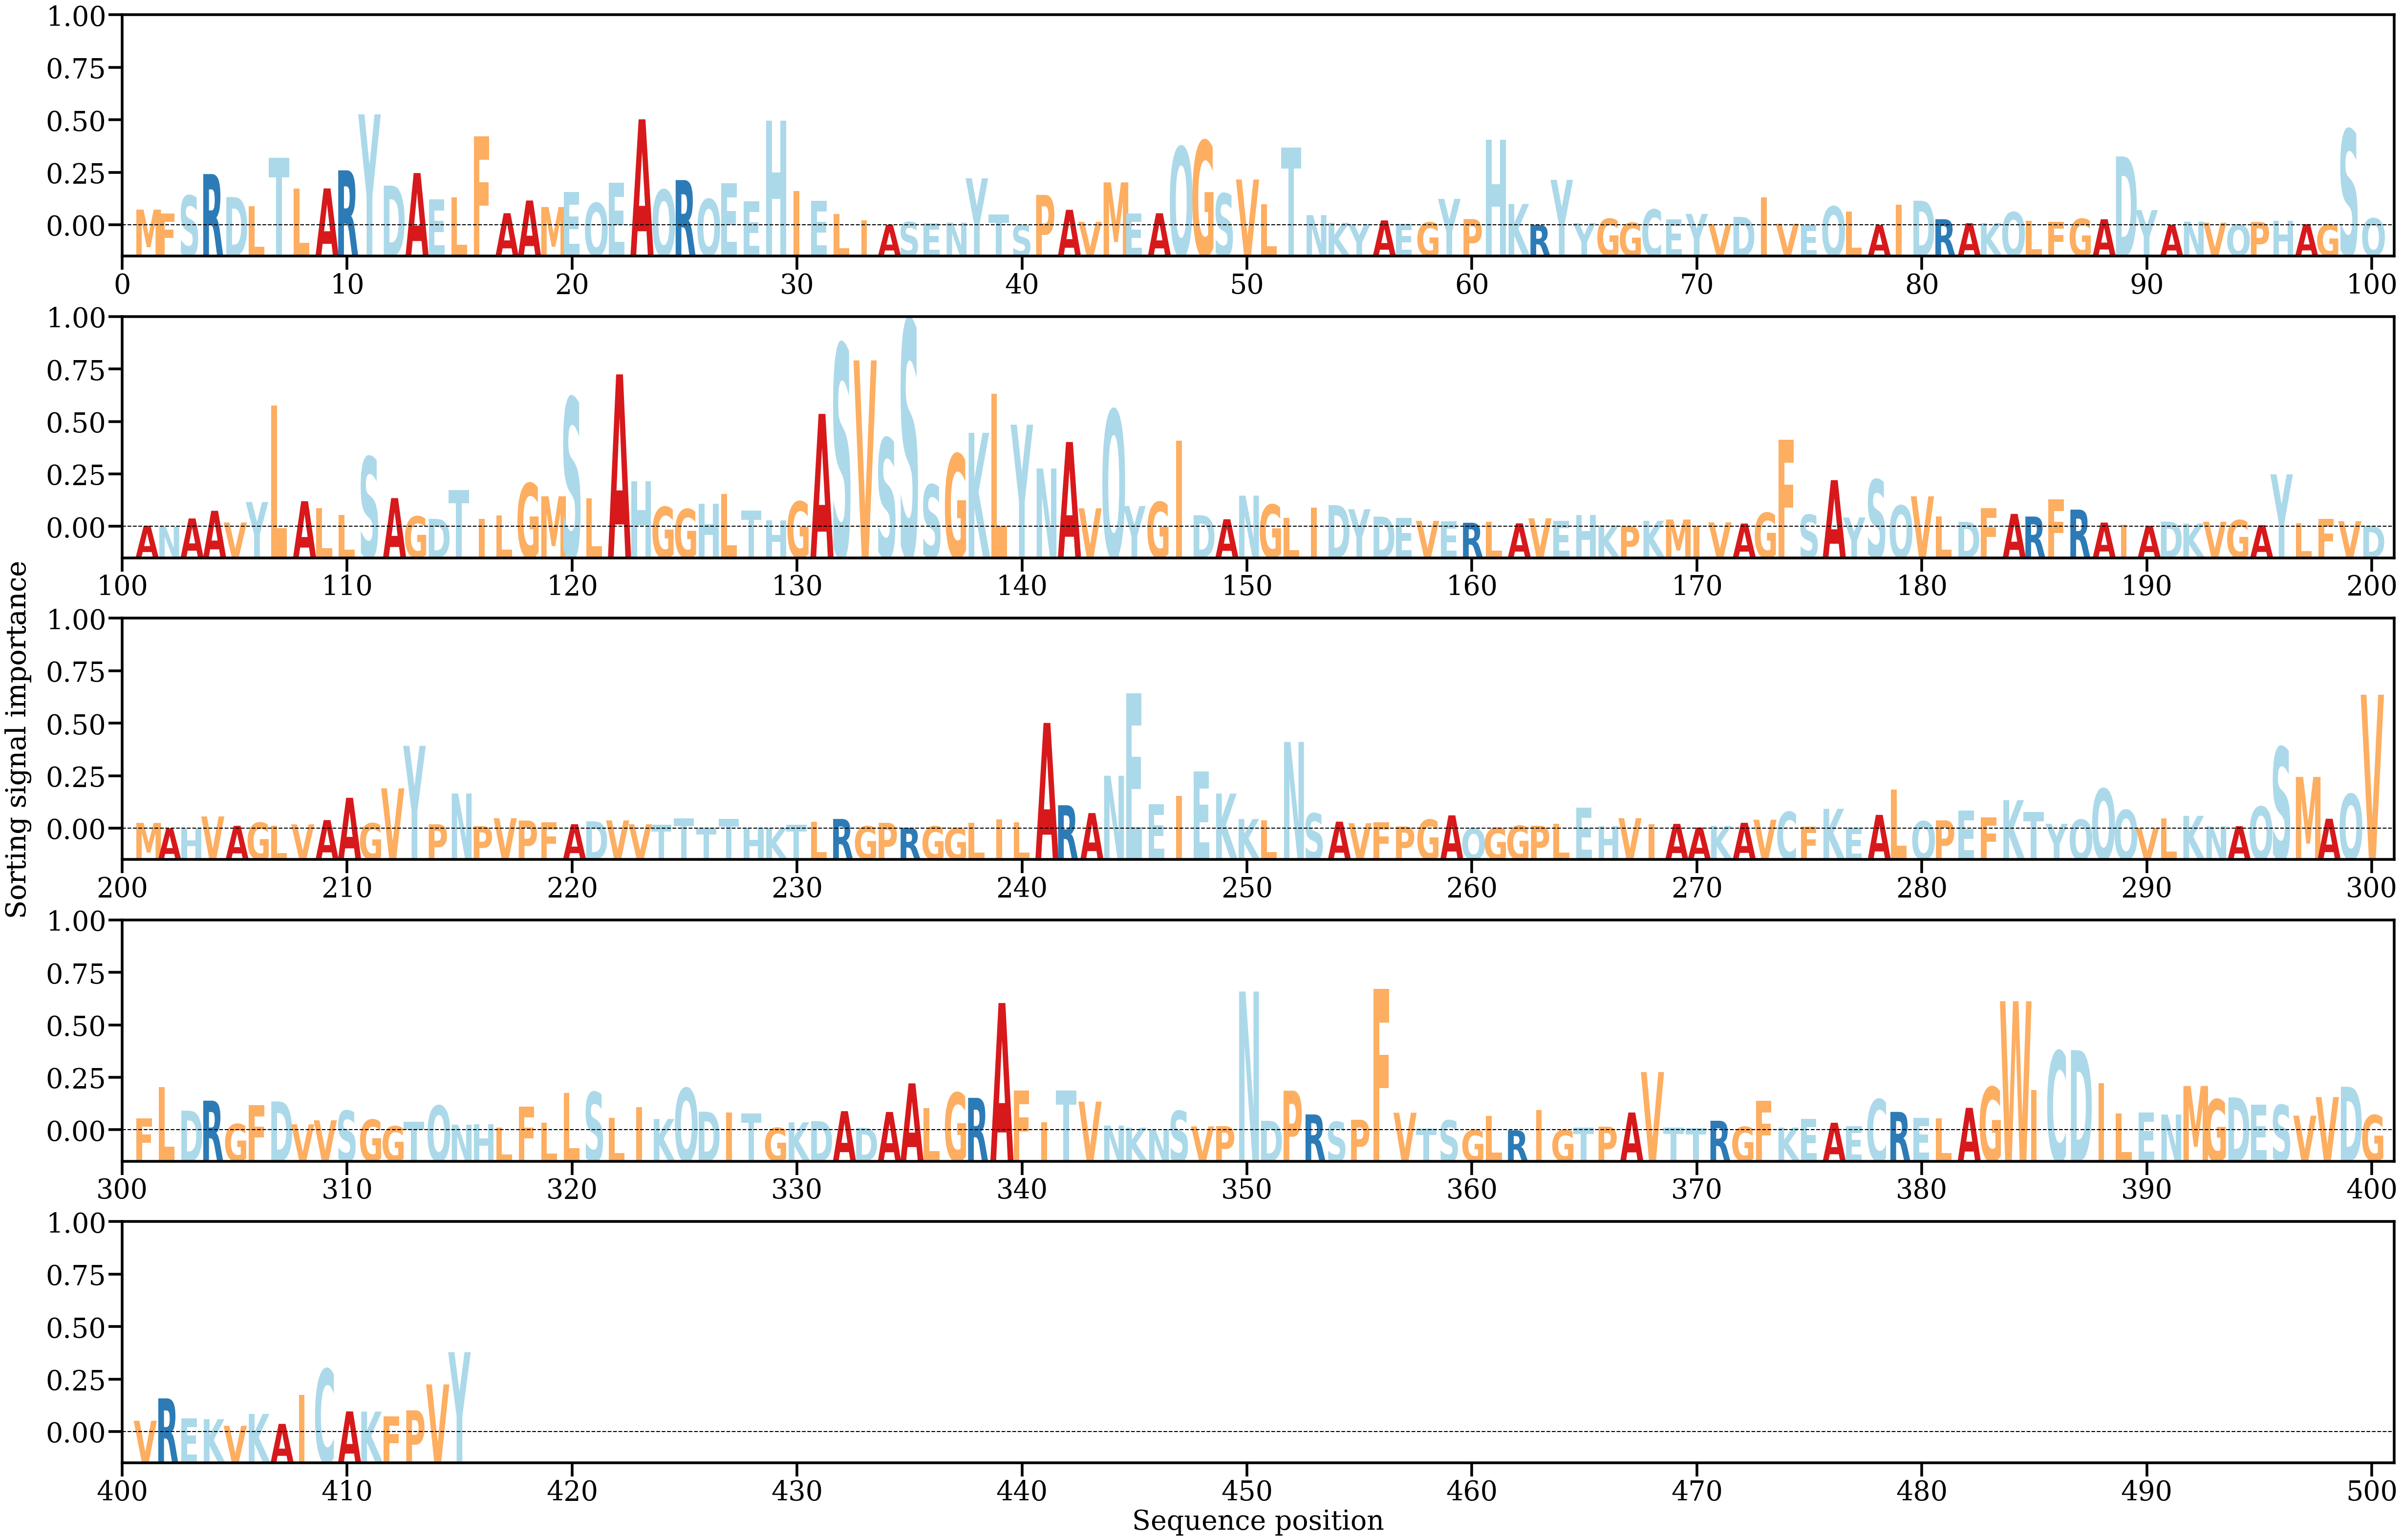

Values plotted in this chart, from the file beside it:
AA, Alpha
M, [0.00152431]
F, [0.00113524]
S, [0.0028818]
R, [0.00497098]
D, [0.00274307]
L, [0.00183791]
T, [0.00652862]
L, [0.00356595]
A, [0.00357987]
R, [0.00533218]
Y, [0.01075623]
D, [0.00385201]
A, [0.00506778]
E, [0.00252623]
L, [0.00272023]
F, [0.0086068]
A, [0.00117767]
A, [0.00240736]
M, [0.00177575]
E, [0.00321532]
Q, [0.00217586]
E, [0.0041275]
A, [0.01027333]
Q, [0.00344659]
R, [0.00438671]
Q, [0.00254168]
E, [0.00409836]
E, [0.00231343]
H, [0.01014295]
I, [0.00330738]
E, [0.00236038]
L, [0.00109078]
I, [0.00050369]
A, [6.15458e-05]
S, [0.00031726]
E, [0.00018722]
N, [0.00026274]
Y, [0.0045624]
T, [0.00106127]
S, [5.1828927e-05]
P, [0.00295022]
A, [0.00150618]
V, [0.00033194]
M, [0.0041675]
E, [0.00113269]
A, [0.00117364]
Q, [0.00759847]
G, [0.00819487]
S, [0.00308931]
V, [0.00444379]
L, [0.00206002]
T, [0.00756046]
N, [0.0009893]
K, [0.00023905]
Y, [0.00013259]
A, [0.0004791]
E, [0.00015768]
G, [0.00028164]
Y, [0.00256429]
P, [0.00061014]
... 355 more rows
